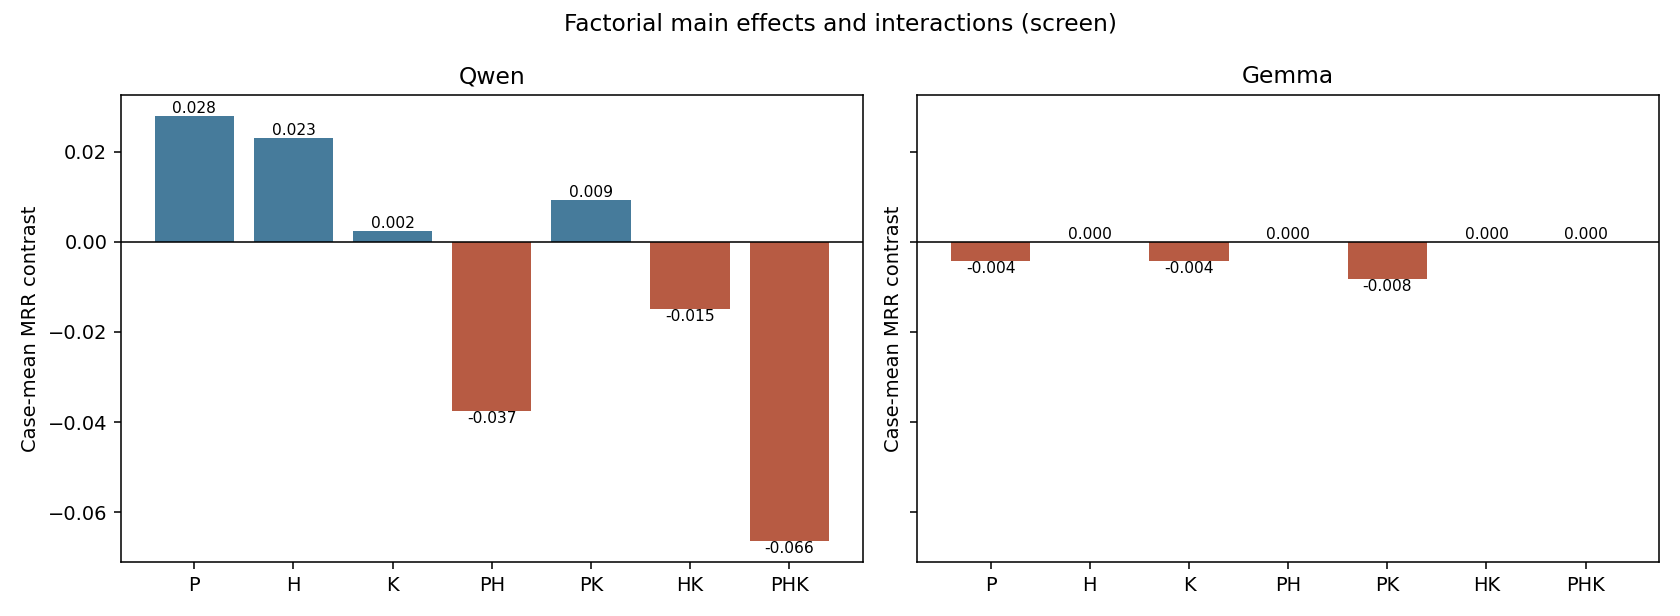

Values plotted in this chart, from the file beside it:
model, effect, n, delta, p, dz, group_sensitivity, p_holm
qwen3.8-27b, P, 59, 0.0279, 0.09502, 0.1531, {"n": 49, "delta": 0.02536848072565306, …, 1.0
qwen3.8-27b, H, 59, 0.02295, 0.5328, 0.1433, {"n": 49, "delta": 0.03103741496595918, …, 1.0
qwen3.8-27b, K, 59, 0.002472, 0.7946, 0.01541, {"n": 49, "delta": 0.004960317460306123,…, 1.0
qwen3.8-27b, PH, 59, -0.03743, 0.1403, -0.1421, {"n": 49, "delta": -0.03373015873014285,…, 1.0
qwen3.8-27b, PK, 59, 0.009181, 0.9383, 0.05178, {"n": 49, "delta": 0.007086167800489796,…, 1.0
qwen3.8-27b, HK, 59, -0.01483, 0.4065, -0.08872, {"n": 49, "delta": -0.020124716553265306…, 1.0
qwen3.8-27b, PHK, 59, -0.06638, 0.02473, -0.2074, {"n": 49, "delta": -0.07539682539683674,…, 0.3462
gemma-4-26b-a4b, P, 60, -0.004167, 0.3173, -0.1291, {"n": 50, "delta": -0.005, "p": 0.317310…, 1.0
gemma-4-26b-a4b, H, 60, 0.0, 1.0, , {"n": 50, "delta": 0.0, "p": 1.0, "dz": …, 1.0
gemma-4-26b-a4b, K, 60, -0.004167, 0.3173, -0.1291, {"n": 50, "delta": -0.005, "p": 0.317310…, 1.0
gemma-4-26b-a4b, PH, 60, 0.0, 1.0, , {"n": 50, "delta": 0.0, "p": 1.0, "dz": …, 1.0
gemma-4-26b-a4b, PK, 60, -0.008333, 0.3173, -0.1291, {"n": 50, "delta": -0.01, "p": 0.3173105…, 1.0
gemma-4-26b-a4b, HK, 60, 0.0, 1.0, , {"n": 50, "delta": 0.0, "p": 1.0, "dz": …, 1.0
gemma-4-26b-a4b, PHK, 60, 0.0, 1.0, , {"n": 50, "delta": 0.0, "p": 1.0, "dz": …, 1.0
